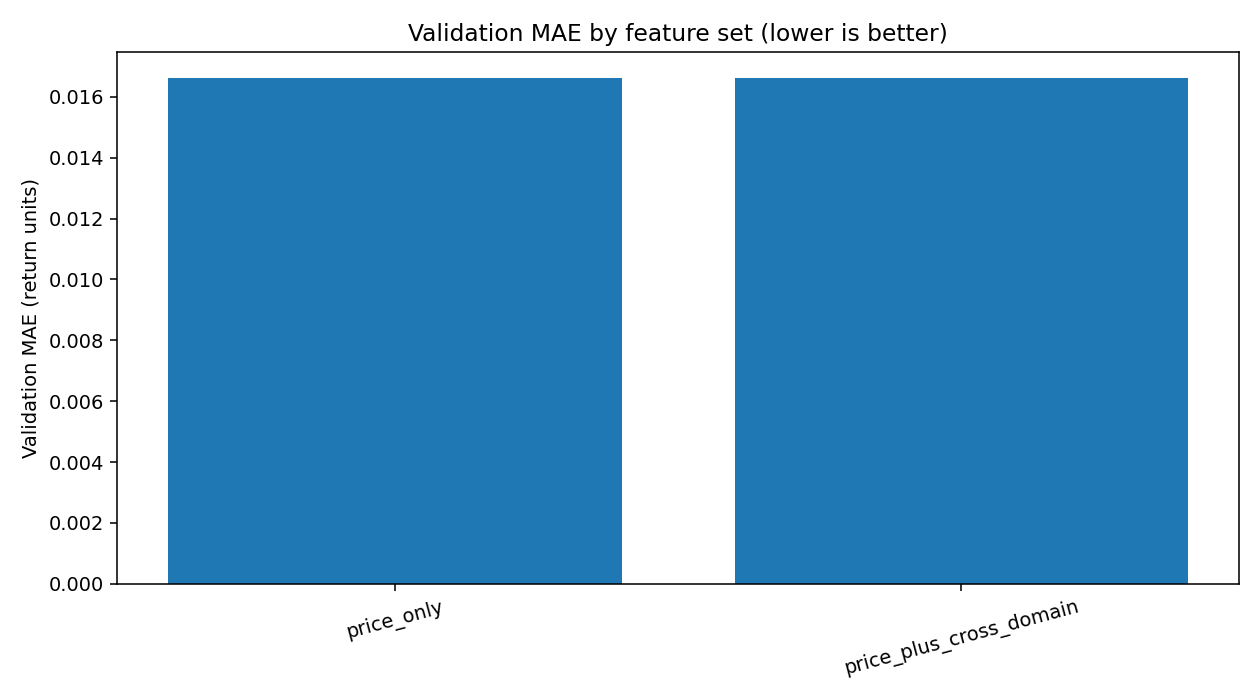

The data file committed next to this chart (first rows):
feature_set, model, validation_MAE, validation_RMSE, validation_R2, validation_directional_accuracy
price_only, ZeroReturn, 0.01663, 0.02119, -4.963060113238882e-05, 0.5055
price_plus_cross_domain, ZeroReturn, 0.01663, 0.02119, -4.963060113238882e-05, 0.4968
